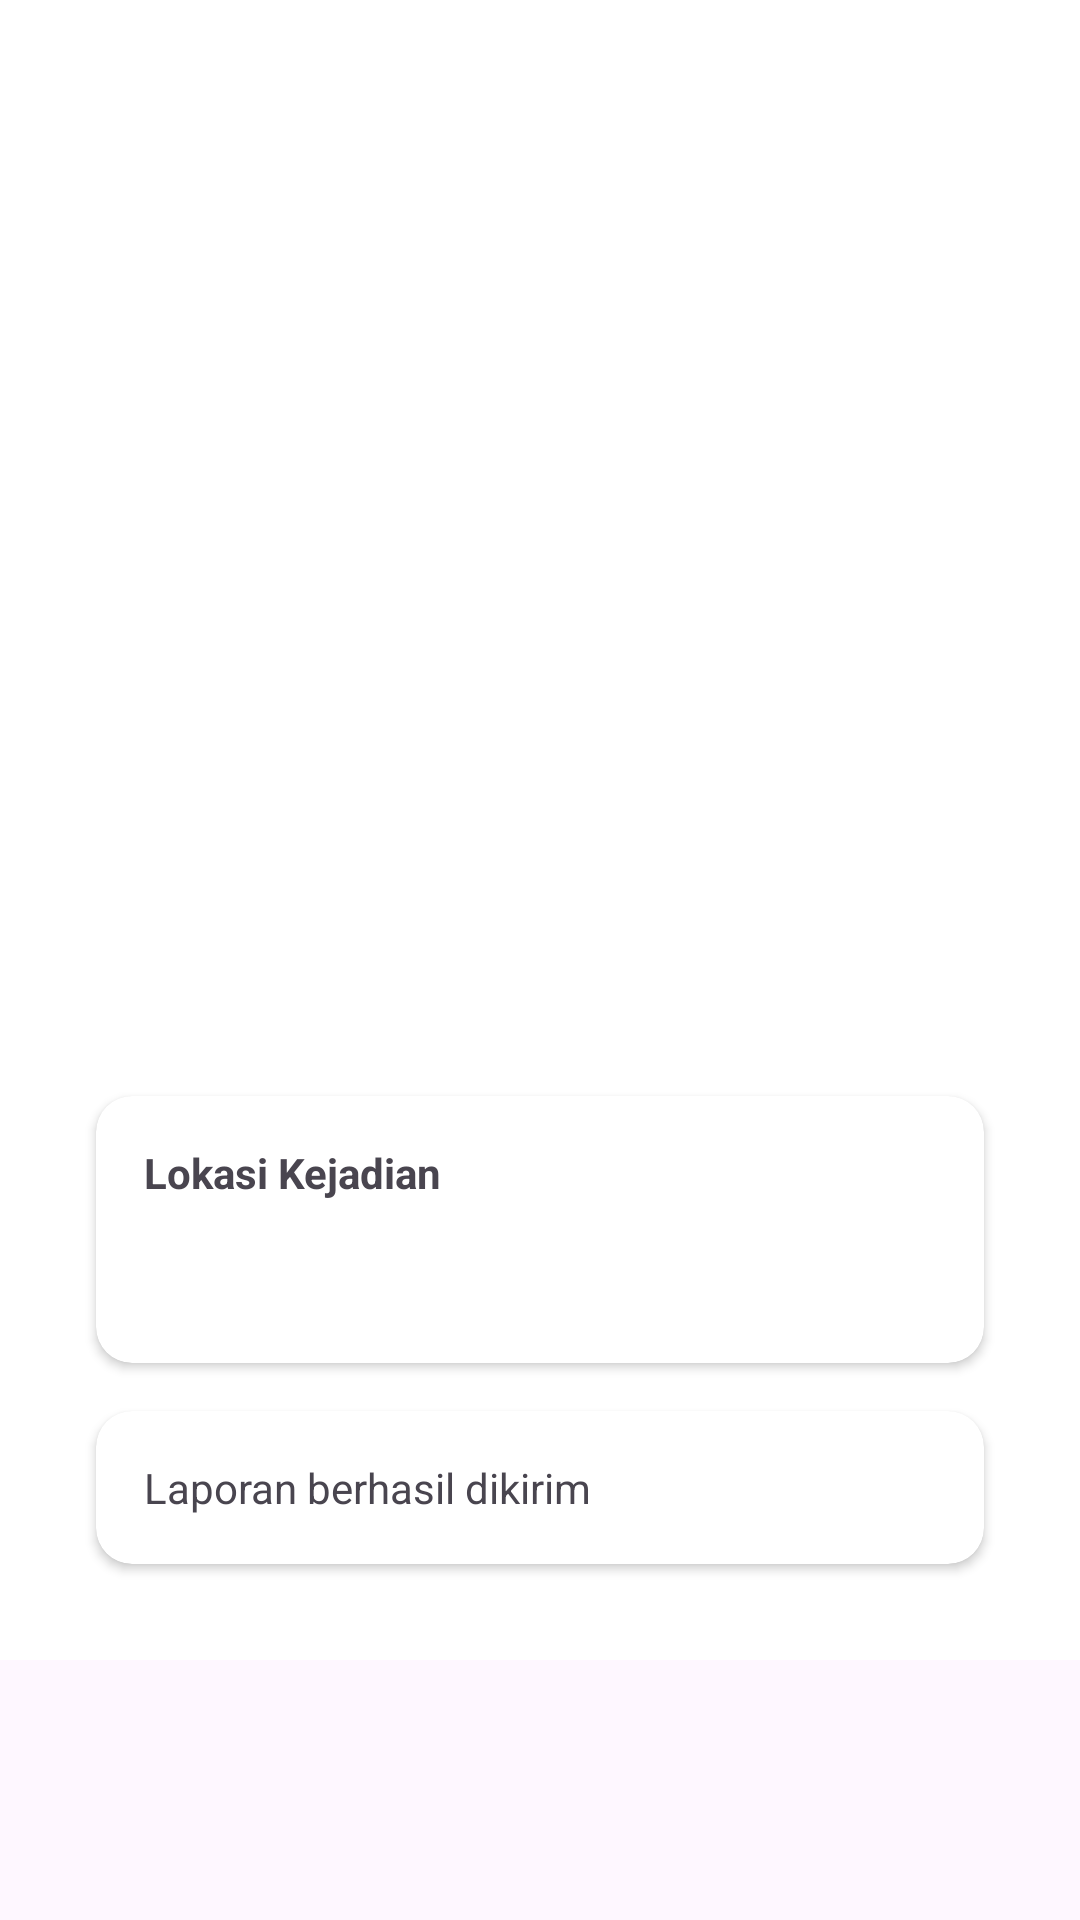

The Android layout XML behind this screen, and the referenced resources:
<!-- AndroidManifest.xml: application theme Theme.LaporWargaApp -->
<!-- res/layout/activity_detail.xml -->
<?xml version="1.0" encoding="utf-8"?>
<ScrollView
    xmlns:android="http://schemas.android.com/apk/res/android"
    xmlns:card_view="http://schemas.android.com/apk/res-auto"
    android:layout_width="match_parent"
    android:layout_height="match_parent">

    <LinearLayout
        android:padding="16dp"
        android:orientation="vertical"
        android:layout_width="match_parent"
        android:layout_height="wrap_content"
        android:background="#ffffff">

        <ImageView
            android:id="@+id/imgDetail"
            android:layout_width="match_parent"
            android:layout_height="250dp"
            android:scaleType="centerCrop"/>

        <TextView
            android:id="@+id/tvNamaJalan"
            android:layout_width="wrap_content"
            android:layout_height="wrap_content"
            android:padding="16dp"
            android:textSize="24sp"
            android:textStyle="bold"/>

        <TextView
            android:id="@+id/tvKeterangan"
            android:layout_width="match_parent"
            android:layout_height="wrap_content"
            android:paddingStart="16dp"
            android:paddingEnd="16dp"/>

        <androidx.cardview.widget.CardView
            android:layout_width="match_parent"
            android:layout_height="wrap_content"
            android:layout_margin="16dp"
            card_view:cardCornerRadius="12dp">

            <LinearLayout
                android:layout_width="match_parent"
                android:layout_height="wrap_content"
                android:orientation="vertical"
                android:padding="16dp">

                <TextView
                    android:layout_width="wrap_content"
                    android:layout_height="wrap_content"
                    android:text="Lokasi Kejadian"
                    android:textStyle="bold"/>

                <TextView
                    android:layout_width="wrap_content"
                    android:layout_height="wrap_content"
                    android:id="@+id/tvLokasi"/>

                <TextView
                    android:layout_width="wrap_content"
                    android:layout_height="wrap_content"
                    android:id="@+id/tvKoordinat"/>

            </LinearLayout>

        </androidx.cardview.widget.CardView>

        <androidx.cardview.widget.CardView
            android:layout_width="match_parent"
            android:layout_height="wrap_content"
            android:layout_marginStart="16dp"
            android:layout_marginEnd="16dp"
            android:layout_marginBottom="16dp"
            card_view:cardCornerRadius="12dp">

            <LinearLayout
                android:layout_width="match_parent"
                android:layout_height="wrap_content"
                android:padding="16dp">

                <TextView
                    android:id="@+id/tvStatus"
                    android:text="Laporan berhasil dikirim"
                    android:layout_width="wrap_content"
                    android:layout_height="wrap_content" />

            </LinearLayout>

        </androidx.cardview.widget.CardView>

    </LinearLayout>

</ScrollView>
<!-- resources referenced by this layout -->
<resources>
  <style name="Theme.LaporWargaApp" parent="Base.Theme.LaporWargaApp" />
  <style name="Base.Theme.LaporWargaApp" parent="Theme.Material3.DayNight.NoActionBar">
          
          
      </style>
</resources>
